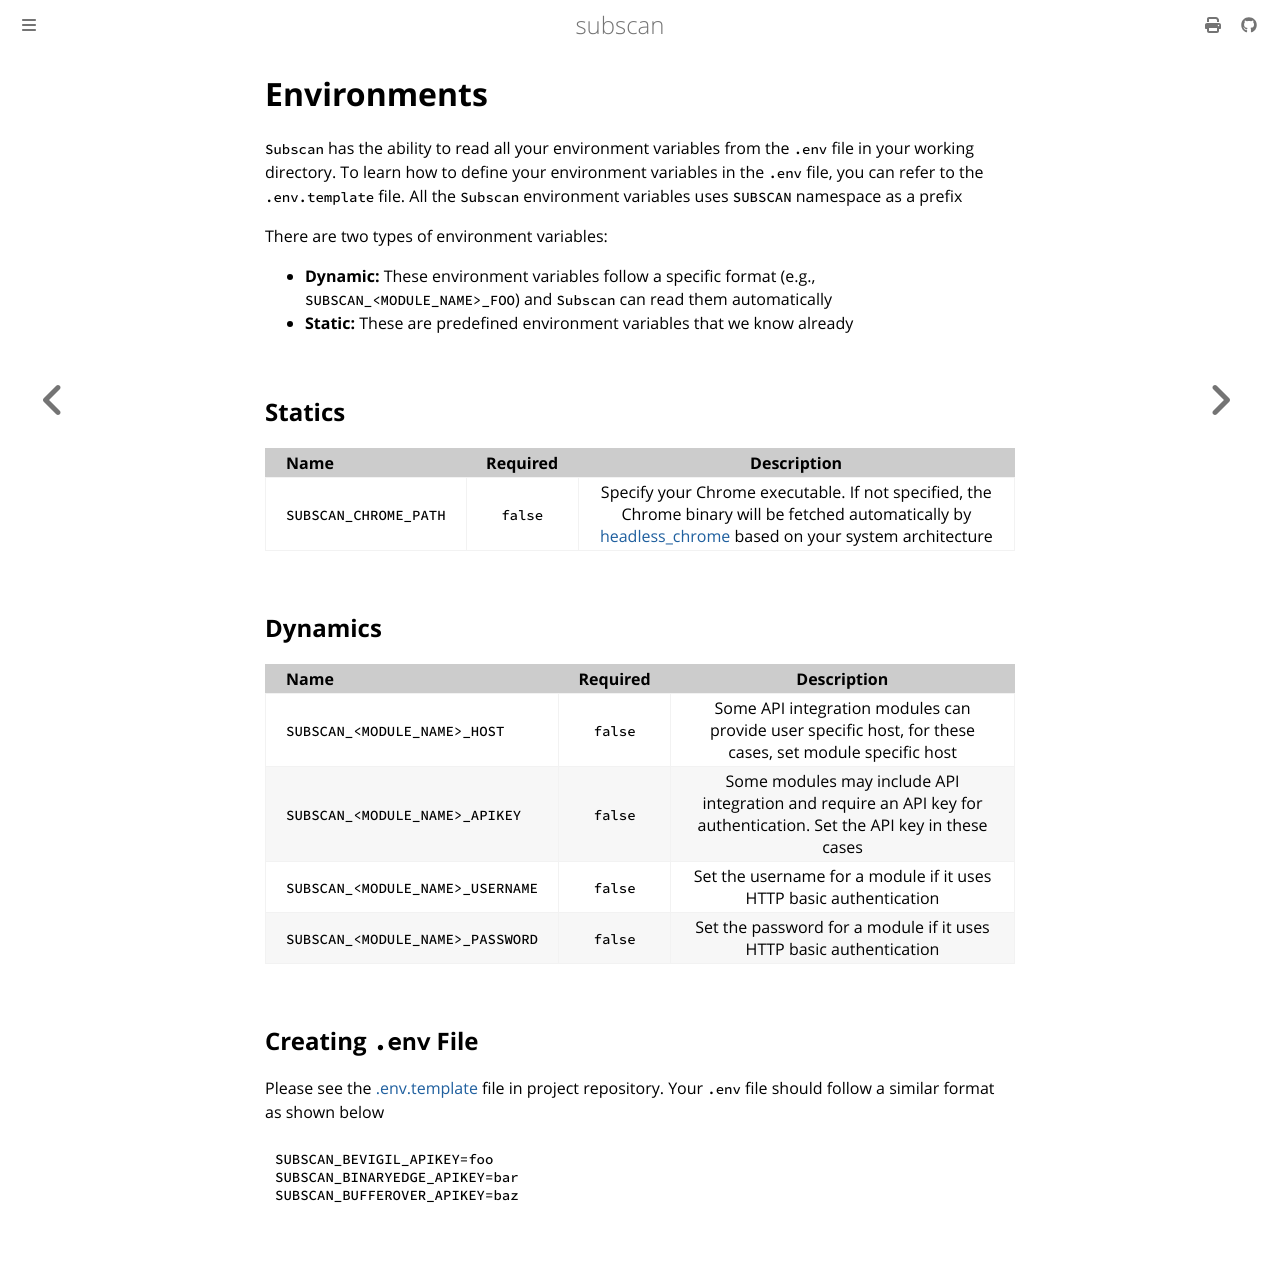

repository: eredotpkfr/subscan · page: user-guide/environments.html · generator: mdbook

# Environments

`Subscan` has the ability to read all your environment variables from the `.env` file in your working directory. To learn how to define your environment variables in the `.env` file, you can refer to the `.env.template` file. All the `Subscan` environment variables uses `SUBSCAN` namespace as a prefix

There are two types of environment variables:

- **Dynamic:** These environment variables follow a specific format (e.g., `SUBSCAN_<MODULE_NAME>_FOO`) and `Subscan` can read them automatically
- **Static:** These are predefined environment variables that we know already

## Statics

<!-- markdownlint-disable MD033 MD041 -->

| Name                           | Required | Description |
| :----------------------------- | :------: | :---------: |
| `SUBSCAN_CHROME_PATH`          | `false`  | Specify your Chrome executable. If not specified, the Chrome binary will be fetched automatically by <a href="https://github.com/rust-headless-chrome/rust-headless-chrome/">headless_chrome<a/> based on your system architecture |

<!-- markdownlint-enable MD033 MD041 -->

## Dynamics

| Name                           | Required | Description |
| :----------------------------- | :------: | :---------: |
| `SUBSCAN_<MODULE_NAME>_HOST` | `false`  | Some API integration modules can provide user specific host, for these cases, set module specific host |
| `SUBSCAN_<MODULE_NAME>_APIKEY` | `false`  | Some modules may include API integration and require an API key for authentication. Set the API key in these cases |
| `SUBSCAN_<MODULE_NAME>_USERNAME` | `false`  | Set the username for a module if it uses HTTP basic authentication |
| `SUBSCAN_<MODULE_NAME>_PASSWORD` | `false`  | Set the password for a module if it uses HTTP basic authentication |

## Creating `.env` File

Please see the [.env.template](https://github.com/eredotpkfr/subscan/blob/main/.env.template) file in project repository. Your `.env` file should follow a similar format as shown below

```bash
SUBSCAN_BEVIGIL_APIKEY=foo
SUBSCAN_BINARYEDGE_APIKEY=bar
SUBSCAN_BUFFEROVER_APIKEY=baz
```
